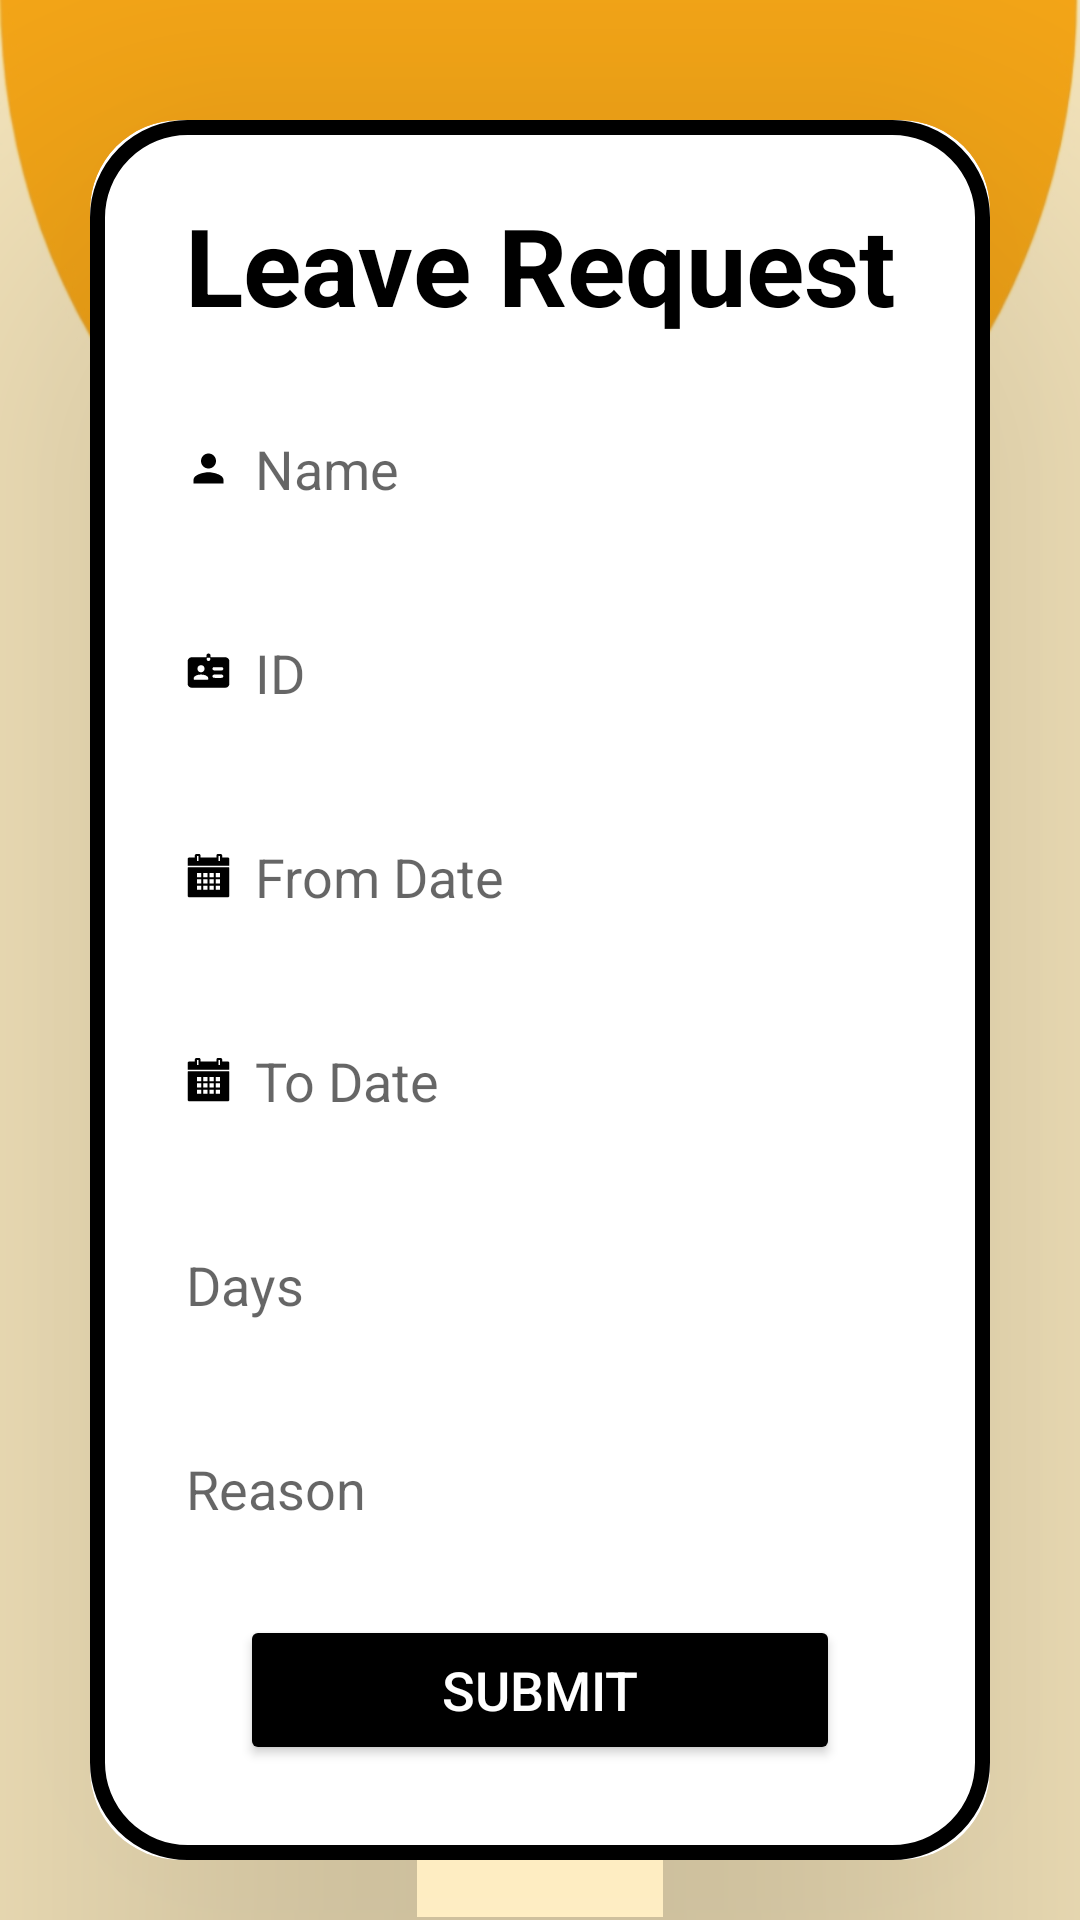

Write the Android layout XML for this screen, with the resource values it uses.
<!-- AndroidManifest.xml: application theme AppTheme -->
<!-- res/layout/activity_leave_request.xml -->
<?xml version="1.0" encoding="utf-8"?>
<LinearLayout
    xmlns:android="http://schemas.android.com/apk/res/android"
    xmlns:app="http://schemas.android.com/apk/res-auto"
    xmlns:tools="http://schemas.android.com/tools"
    xmlns:card_view="http://schemas.android.com/apk/res-auto"
    android:layout_width="match_parent"
    android:layout_height="match_parent"
    android:orientation="vertical"
    android:gravity="center"
    android:background="@drawable/empback2"
    tools:context=".LeaveRequestActivity">

    <ImageView
        android:layout_width="wrap_content"
        android:layout_height="wrap_content"
        android:layout_marginTop="20dp"/>

    <androidx.cardview.widget.CardView
        android:layout_width="300dp"
        android:layout_height="580dp"
        android:layout_marginTop="0dp"
        app:cardCornerRadius="30dp"
        android:foreground="@drawable/custom_border"
        app:cardElevation="100dp">
        <LinearLayout
            android:layout_width="match_parent"
            android:layout_height="647dp"
            android:layout_gravity="center_horizontal"
            android:orientation="vertical"
            android:padding="24dp">

            <TextView
                android:id="@+id/leaverequest"
                android:layout_width="match_parent"
                android:layout_height="wrap_content"
                android:text="Leave Request"
                android:textAlignment="center"
                android:textColor="@color/black"
                android:textSize="36sp"
                android:textStyle="bold" />


            <EditText
                android:id="@+id/name"
                android:layout_width="match_parent"
                android:layout_height="48dp"
                android:layout_marginTop="20dp"
                android:background="@drawable/custom_edittext"
                android:drawableLeft="@drawable/ic_baseline_person_24"
                android:drawablePadding="8dp"
                android:hint="Name"
                android:padding="8dp"
                android:textColor="@color/black" />

            <EditText
                android:id="@+id/id"
                android:layout_width="match_parent"
                android:layout_height="48dp"
                android:layout_marginTop="20dp"
                android:background="@drawable/custom_edittext"
                android:drawableLeft="@drawable/empid1"
                android:drawablePadding="8dp"
                android:hint="ID"
                android:padding="8dp"
                android:textColor="@color/black" />

            <EditText
                android:id="@+id/from_date"
                android:layout_width="match_parent"
                android:layout_height="48dp"
                android:layout_marginTop="20dp"
                android:drawableLeft="@drawable/date1"
                android:background="@drawable/custom_edittext"
                android:drawablePadding="8dp"
                android:hint="From Date"
                android:padding="8dp"
                android:textColor="@color/black" />
            <ImageView
                android:id="@+id/fromDateButton"
                android:layout_width="wrap_content"
                android:layout_height="wrap_content"
                />
            <EditText
                android:id="@+id/to_date"
                android:layout_width="match_parent"
                android:layout_height="48dp"
                android:layout_marginTop="20dp"
                android:background="@drawable/custom_edittext"
                android:drawableLeft="@drawable/date1"
                android:drawablePadding="8dp"
                android:hint="To Date"
                android:padding="8dp"
                android:textColor="@color/black" />

            <ImageView
                android:id="@+id/toDateButton"
                android:layout_width="wrap_content"
                android:layout_height="wrap_content"
                />
            <EditText
                android:id="@+id/days"
                android:layout_width="match_parent"
                android:layout_height="48dp"
                android:layout_marginTop="20dp"
                android:background="@drawable/custom_edittext"
                android:drawablePadding="8dp"
                android:hint="Days"
                android:padding="8dp"
                android:textColor="@color/black" />


            <EditText
                android:id="@+id/reason"
                android:layout_width="match_parent"
                android:layout_height="48dp"
                android:layout_marginTop="20dp"
                android:background="@drawable/custom_edittext"
                android:drawablePadding="8dp"
                android:hint="Reason"
                android:padding="8dp"
                android:textColor="@color/black" />


            <Button
                android:id="@+id/submitButton"
                android:layout_width="200dp"
                android:layout_height="50dp"
                android:layout_marginTop="18dp"
                android:backgroundTint="@color/black"
                android:text="Submit"
                android:visibility="visible"
                android:textSize="18sp"
                android:layout_gravity="center"
                android:textColor="@color/white"
                app:cornerRadius="20dp" />

        </LinearLayout>
    </androidx.cardview.widget.CardView>

</LinearLayout>
<!-- resources referenced by this layout -->
<resources>
  <color name="black">#FF000000</color>
  <color name="white">#FFFFFFFF</color>
  <!-- drawable custom_border (drawable) -->
  <shape xmlns:android="http://schemas.android.com/apk/res/android">
      <solid android:color="@android:color/transparent" />
      <stroke
          android:color="#FF000000"
          android:width="5dp"/>
      <corners android:radius="30dp" />
  </shape>
  <!-- drawable date1: vector/xml drawable (drawable, 35922 chars, omitted) -->
  <!-- drawable empback2: jpg bitmap (drawable, 26102 bytes) -->
  <!-- drawable empid1: vector/xml drawable (drawable, 15933 chars, omitted) -->
  <!-- drawable ic_baseline_person_24 (drawable) -->
  <vector android:height="15dp" android:tint="#000000"
      android:viewportHeight="24" android:viewportWidth="24"
      android:width="15dp" xmlns:android="http://schemas.android.com/apk/res/android">
      <path android:fillColor="@color/black" android:pathData="M12,12c2.21,0 4,-1.79 4,-4s-1.79,-4 -4,-4 -4,1.79 -4,4 1.79,4 4,4zM12,14c-2.67,0 -8,1.34 -8,4v2h16v-2c0,-2.66 -5.33,-4 -8,-4z"/>
  </vector>
  <style name="AppTheme" parent="Theme.MaterialComponents.Light.NoActionBar">
          
          
          <item name="android:statusBarColor">@color/statusBarColor</item>
  
  
  
      </style>
  <color name="statusBarColor">#FEAC18</color>
</resources>
